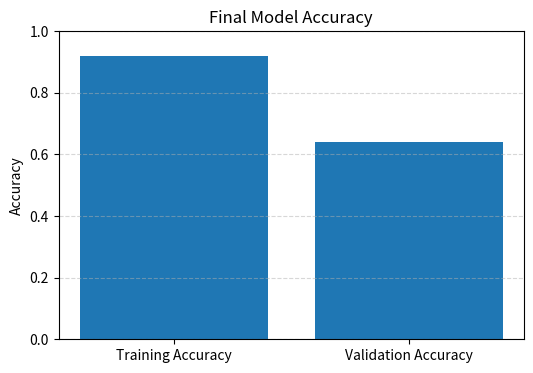

Recreate this plot in Python.
import matplotlib.pyplot as plt

train_acc = 0.92
val_acc = 0.64

plt.figure(figsize=(6,4))
plt.bar(["Training Accuracy", "Validation Accuracy"], [train_acc, val_acc])
plt.ylim(0,1)
plt.title("Final Model Accuracy")
plt.ylabel("Accuracy")
plt.grid(axis="y", linestyle="--", alpha=0.5)

plt.savefig("accuracy_comparison.png", dpi=300, bbox_inches="tight")
plt.show()
